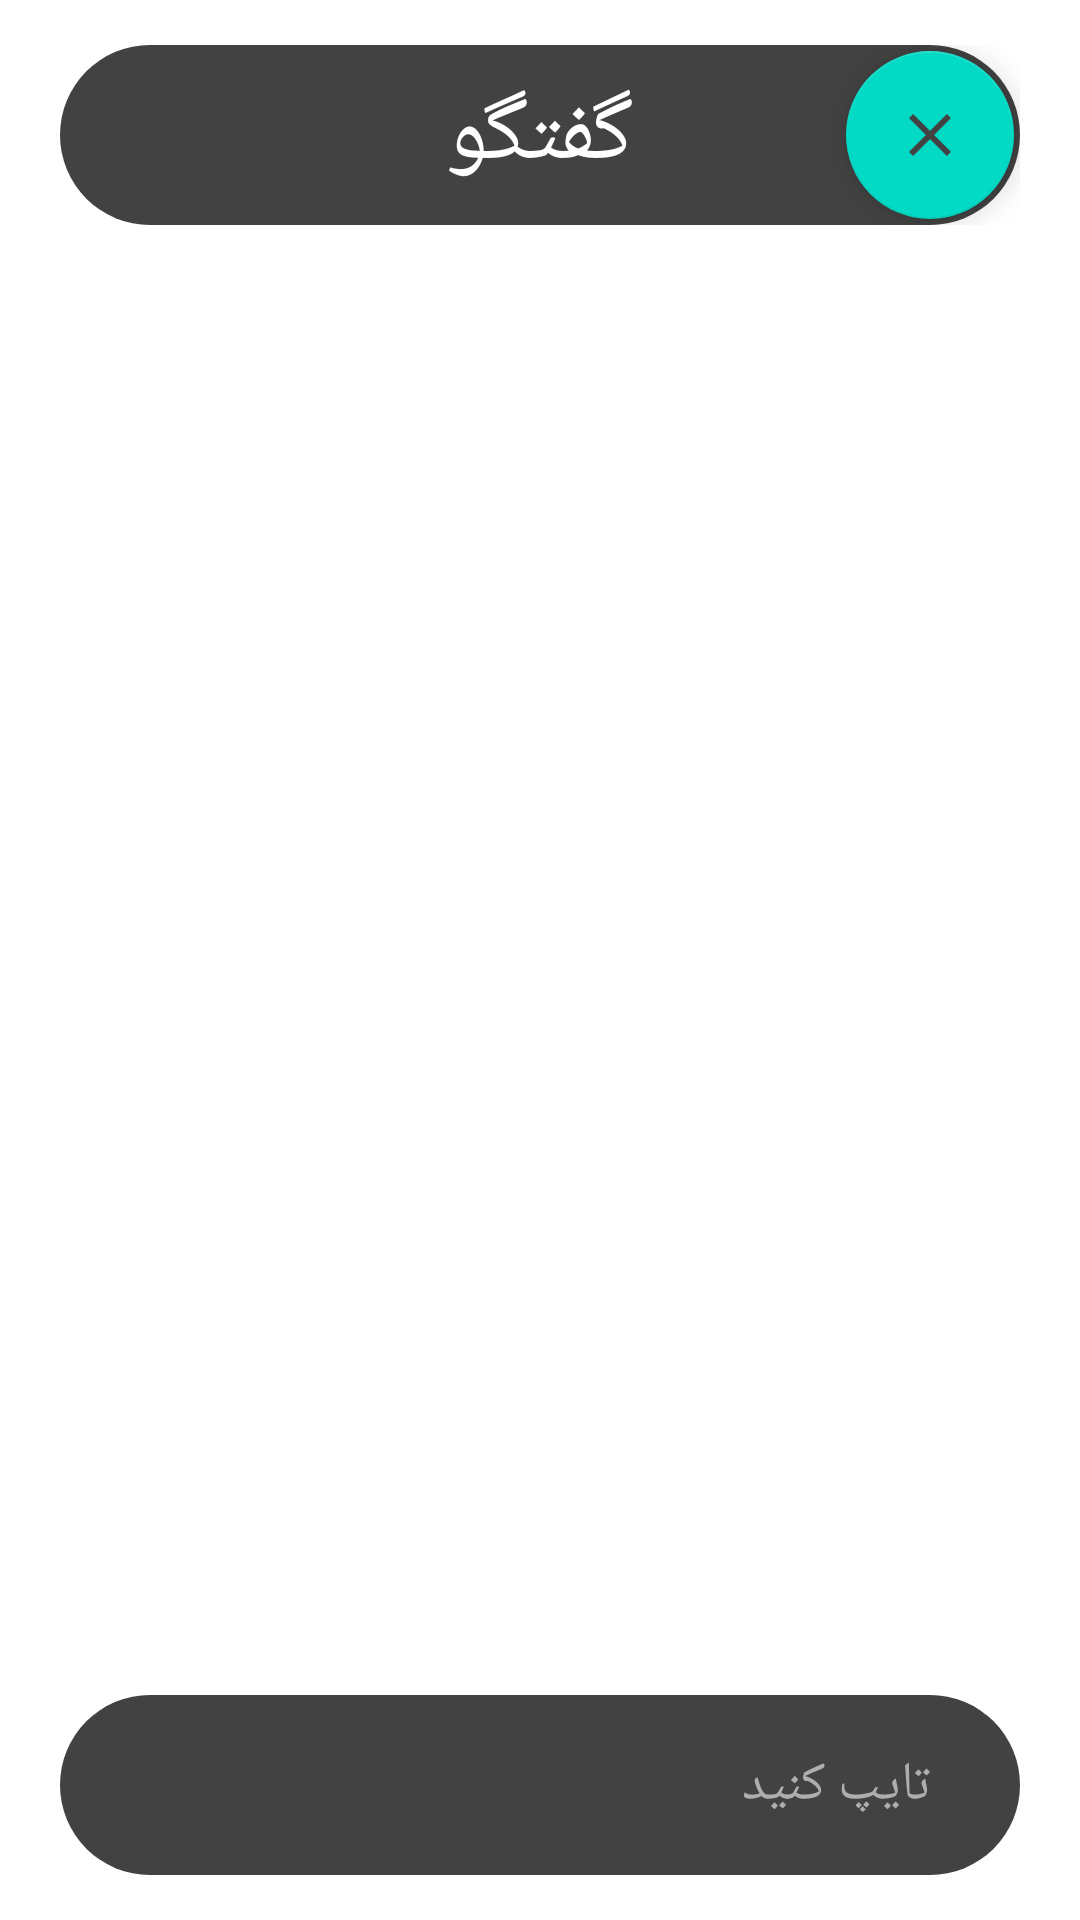

Layout XML and referenced resources for this Android screen:
<!-- AndroidManifest.xml: application theme AppTheme -->
<!-- res/layout/activity_chat_room.xml -->
<?xml version="1.0" encoding="utf-8"?>
<androidx.constraintlayout.widget.ConstraintLayout xmlns:android="http://schemas.android.com/apk/res/android"
    xmlns:app="http://schemas.android.com/apk/res-auto"
    xmlns:tools="http://schemas.android.com/tools"
    android:layout_width="match_parent"
    android:layout_height="match_parent"
    tools:context=".Activities.ChatRoomActivity"
    android:layoutDirection="rtl"
    android:background="@color/white">

    <FrameLayout
        android:elevation="0dp"
        android:id="@+id/frameLayout"
        android:layout_width="match_parent"
        android:layout_height="60dp"
        android:layout_marginHorizontal="20dp"
        android:layout_marginTop="15dp"
        android:background="@drawable/chatroom_toolbar_and_edittext_background"
        app:layout_constraintEnd_toEndOf="parent"
        app:layout_constraintStart_toStartOf="parent"
        app:layout_constraintTop_toTopOf="parent"
        android:layoutDirection="rtl">

        <TextView
            android:layout_width="wrap_content"
            android:layout_height="wrap_content"
            android:layout_gravity="center"
            android:fontFamily="@font/iranyekan"
            android:gravity="center"
            android:text="گفتگو"
            android:textColor="@color/white"
            android:textSize="30sp" />

        <com.google.android.material.floatingactionbutton.FloatingActionButton
            android:layout_width="wrap_content"
            android:layout_height="wrap_content"
            android:layout_gravity="center_vertical|right"
            android:layout_marginRight="2dp"
            android:id="@+id/close_chat_button"
            android:src="@drawable/ic_baseline_close_24"
             />
    </FrameLayout>

    <androidx.recyclerview.widget.RecyclerView
        android:id="@+id/chat_list"
        android:layout_width="match_parent"
        android:layout_height="0dp"
        android:layout_marginVertical="10dp"
        android:layout_marginHorizontal="20dp"
        app:layout_constraintBottom_toTopOf="@id/chat_frame_layout"
        app:layout_constraintEnd_toEndOf="parent"
        app:layout_constraintStart_toStartOf="parent"
        app:layout_constraintTop_toBottomOf="@id/frameLayout" />



    <FrameLayout
        android:id="@+id/chat_frame_layout"
        android:layout_marginHorizontal="20dp"
        android:layout_marginBottom="15dp"
        android:layout_width="match_parent"
        android:background="@drawable/chatroom_toolbar_and_edittext_background"
        android:layout_height="60dp"
        android:elevation="0dp"
        app:layout_constraintBottom_toBottomOf="parent"
        app:layout_constraintEnd_toEndOf="parent"
        app:layout_constraintStart_toStartOf="parent">
        <androidx.constraintlayout.widget.ConstraintLayout
            android:layout_width="match_parent"
            android:layout_height="match_parent">

        <com.google.android.material.floatingactionbutton.FloatingActionButton
            android:layout_width="wrap_content"
            android:layout_height="wrap_content"
            android:id="@+id/send_message_button"
            android:background="@null"
            app:layout_constraintLeft_toLeftOf="parent"
            app:layout_constraintTop_toTopOf="parent"
            app:layout_constraintBottom_toBottomOf="parent"
            android:layout_marginLeft="2dp"
            android:elevation="0dp"
            app:elevation="0dp"
            android:visibility="invisible"
            android:src="@drawable/ic_baseline_navigate_before_24"
            />


            <EditText
                android:id="@+id/chat_edit_text"
                android:layout_width="0dp"
                android:layout_height="wrap_content"
                android:layout_marginHorizontal="30dp"
                android:background="@null"
                android:elevation="0dp"
                android:fontFamily="@font/iranyekan"
                android:hint="تایپ کنید"
                android:inputType="textMultiLine"
                android:textColor="@color/white"
                android:textColorHint="#AEAEAE"
                app:layout_constraintBottom_toBottomOf="parent"
                app:layout_constraintLeft_toRightOf="@id/send_message_button"
                app:layout_constraintRight_toRightOf="parent"
                app:layout_constraintTop_toTopOf="parent" />
        </androidx.constraintlayout.widget.ConstraintLayout>




    </FrameLayout>

</androidx.constraintlayout.widget.ConstraintLayout>
<!-- resources referenced by this layout -->
<resources>
  <!-- drawable chatroom_toolbar_and_edittext_background (drawable) -->
  <?xml version="1.0" encoding="utf-8"?>
  <shape xmlns:android="http://schemas.android.com/apk/res/android">
      <corners
          android:radius="40dp"/>
      <solid
          android:color="@color/cardview_dark_background"/>
  </shape>
  <!-- drawable ic_baseline_close_24 (drawable) -->
  <vector android:height="24dp" android:tint="@color/cardview_dark_background"
      android:viewportHeight="24" android:viewportWidth="24"
      android:width="24dp" xmlns:android="http://schemas.android.com/apk/res/android">
      <path android:fillColor="@android:color/white" android:pathData="M19,6.41L17.59,5 12,10.59 6.41,5 5,6.41 10.59,12 5,17.59 6.41,19 12,13.41 17.59,19 19,17.59 13.41,12z"/>
  </vector>
  <!-- drawable ic_baseline_navigate_before_24 (drawable) -->
  <vector android:height="24dp" android:tint="@color/cardview_dark_background"
      android:viewportHeight="24" android:viewportWidth="24"
      android:width="24dp" xmlns:android="http://schemas.android.com/apk/res/android">
      <path android:fillColor="@android:color/white" android:pathData="M15.41,7.41L14,6l-6,6 6,6 1.41,-1.41L10.83,12z"/>
  </vector>
  <style name="AppTheme" parent="Theme.AppCompat.Light.NoActionBar">
          
          <item name="colorPrimary">@color/cardview_dark_background</item>
          <item name="colorPrimaryDark">@color/white</item>
          <item name="colorAccent">@color/colorAccent</item>
  
      </style>
  <!-- not gathered from this repository: default colours our renderer supplied (Android Studio template values) -->
  <color name="white">#FFFFFFFF</color>
  <color name="colorAccent">#FF03DAC5</color>
</resources>
